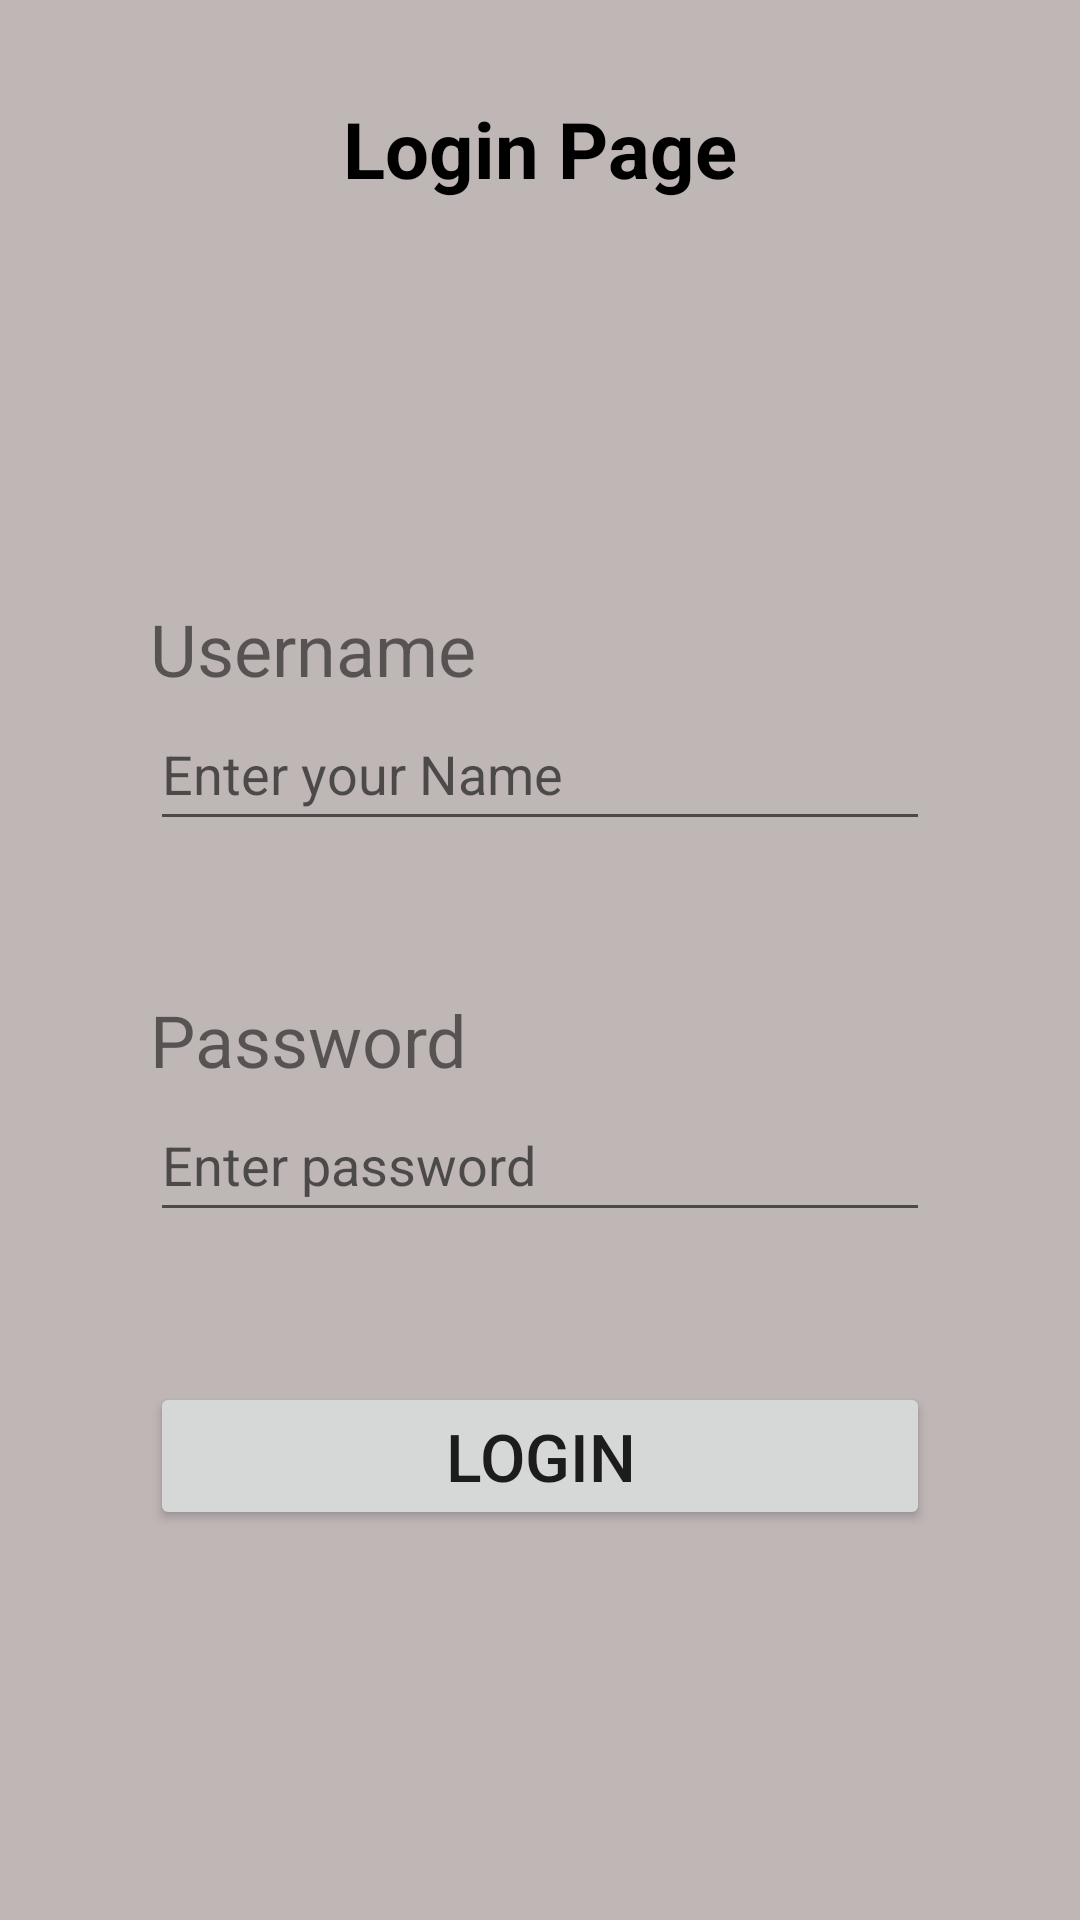

This screen was rendered from an Android layout file. Write that file and the resources it references.
<!-- AndroidManifest.xml: application theme Theme.RecyclerviewP -->
<!-- res/layout/logindesign.xml -->
<?xml version="1.0" encoding="utf-8"?>
<RelativeLayout
    xmlns:android="http://schemas.android.com/apk/res/android"
    xmlns:tools="http://schemas.android.com/tools"
    android:layout_width="match_parent"
    android:layout_height="match_parent"
    android:background="#BFB6B6"
    tools:context=".Login">

    <TextView
        android:id="@+id/textview"
        android:layout_width="wrap_content"
        android:layout_height="wrap_content"
        android:layout_centerHorizontal="true"
        android:layout_marginTop="32dp"
        android:text="Login Page"
        android:textStyle="bold"
        android:textColor="@color/black"
        android:textSize="26sp" />

    <TextView
        android:id="@+id/login_text"
        android:textSize="24sp"
        android:layout_width="match_parent"
        android:layout_height="wrap_content"
        android:text="Username"
        android:layout_marginTop="200dp"
        android:layout_marginLeft="50dp"
        android:layout_marginRight="50dp"/>

    <EditText
        android:id="@+id/login"
        android:layout_width="match_parent"
        android:layout_height="wrap_content"
        android:layout_below="@+id/login_text"
        android:layout_marginLeft="50dp"
        android:layout_marginRight="50dp"
        android:hint="Enter your Name"
        android:inputType="textPersonName"
        android:minHeight="48dp" />

    <TextView
        android:id="@+id/password_text"
        android:textSize="24sp"
        android:layout_width="match_parent"
        android:layout_height="wrap_content"
        android:text="Password"
        android:layout_marginTop="50dp"
        android:layout_marginLeft="50dp"
        android:layout_marginRight="50dp"
        android:layout_below="@+id/login" />


    <EditText
        android:id="@+id/password"
        android:layout_width="match_parent"
        android:layout_height="wrap_content"
        android:layout_below="@+id/password_text"
        android:layout_marginLeft="50dp"
        android:layout_marginRight="50dp"
        android:hint="Enter password"
        android:inputType="textPersonName"
        android:minHeight="48dp" />

    <androidx.appcompat.widget.AppCompatButton
        android:id="@+id/buttonlogin"
        android:layout_width="match_parent"
        android:layout_height="wrap_content"
        android:text="Login"
        android:layout_marginTop="50dp"
        android:layout_marginLeft="50dp"
        android:layout_marginRight="50dp"
        android:layout_below="@+id/password"
        android:textSize="22dp"/>


</RelativeLayout>
<!-- resources referenced by this layout -->
<resources>
  <style name="Theme.RecyclerviewP" parent="Theme.MaterialComponents.DayNight.DarkActionBar">
          
          <item name="colorPrimary">@color/purple_500</item>
          <item name="colorPrimaryVariant">@color/purple_700</item>
          <item name="colorOnPrimary">@color/white</item>
          
          <item name="colorSecondary">@color/teal_200</item>
          <item name="colorSecondaryVariant">@color/teal_700</item>
          <item name="colorOnSecondary">@color/black</item>
          
          <item name="android:statusBarColor">?attr/colorPrimaryVariant</item>
          
      </style>
  <!-- not gathered from this repository: default colours our renderer supplied (Android Studio template values) -->
  <color name="purple_500">#FF6200EE</color>
  <color name="purple_700">#FF3700B3</color>
  <color name="teal_200">#FF03DAC5</color>
  <color name="teal_700">#FF018786</color>
  <color name="black">#FF000000</color>
  <color name="white">#FFFFFFFF</color>
</resources>
